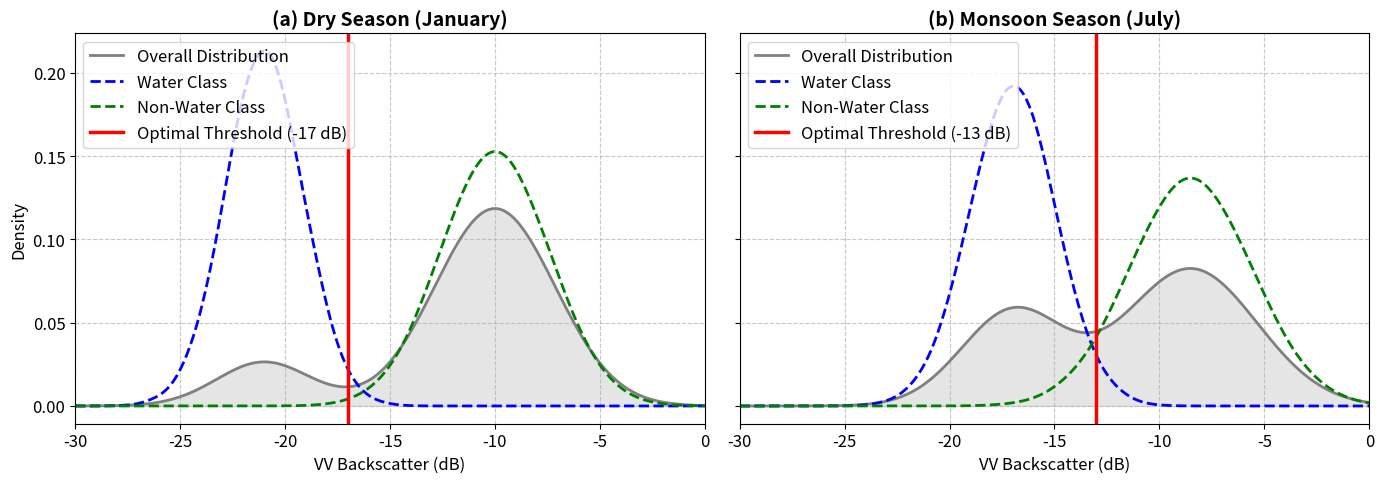

This figure's Python source:
import numpy as np
import matplotlib.pyplot as plt
from scipy.stats import gaussian_kde
import os

# Create figure directory if it doesn't exist
out_dir = r"D:\Drubo_IWm\Drubo_all\Project\Publication\Project_HydroSAR-Bangladesh\SAR Analysis Paper\figures"
os.makedirs(out_dir, exist_ok=True)

# Set plotting style
plt.rcParams.update({'font.size': 12, 'font.family': 'sans-serif'})

# Create figure with 2 subplots (Dry Season vs Monsoon)
fig, (ax1, ax2) = plt.subplots(1, 2, figsize=(14, 5), sharey=True)

# Generate synthetic data for Dry Season (January)
np.random.seed(42)
water_dry = np.random.normal(-21, 1.8, 15000)
land_dry = np.random.normal(-10, 2.5, 85000)
all_dry = np.concatenate([water_dry, land_dry])

# Generate synthetic data for Monsoon Season (July)
water_monsoon = np.random.normal(-17, 2.0, 35000)
land_monsoon = np.random.normal(-8.5, 2.8, 65000)
all_monsoon = np.concatenate([water_monsoon, land_monsoon])

# Utility function for KDE plotting
def plot_kde(ax, data, color, label, linestyle="-", fill=False):
    kde = gaussian_kde(data, bw_method=0.3)
    x = np.linspace(-30, 0, 300)
    y = kde(x)
    ax.plot(x, y, color=color, label=label, linestyle=linestyle, linewidth=2)
    if fill:
        ax.fill_between(x, y, alpha=0.2, color=color)

# Plot Dry Season (January)
plot_kde(ax1, all_dry, color="gray", label="Overall Distribution", fill=True)
plot_kde(ax1, water_dry, color="blue", label="Water Class", linestyle="--")
plot_kde(ax1, land_dry, color="green", label="Non-Water Class", linestyle="--")
ax1.axvline(-17, color="red", linestyle="-", linewidth=2.5, label="Optimal Threshold (-17 dB)")

ax1.set_title("(a) Dry Season (January)", fontsize=14, fontweight="bold")
ax1.set_xlabel("VV Backscatter (dB)")
ax1.set_ylabel("Density")
ax1.set_xlim(-30, 0)
ax1.grid(True, linestyle='--', alpha=0.7)
ax1.legend(loc="upper left")

# Plot Monsoon Season (July)
plot_kde(ax2, all_monsoon, color="gray", label="Overall Distribution", fill=True)
plot_kde(ax2, water_monsoon, color="blue", label="Water Class", linestyle="--")
plot_kde(ax2, land_monsoon, color="green", label="Non-Water Class", linestyle="--")
ax2.axvline(-13, color="red", linestyle="-", linewidth=2.5, label="Optimal Threshold (-13 dB)")

ax2.set_title("(b) Monsoon Season (July)", fontsize=14, fontweight="bold")
ax2.set_xlabel("VV Backscatter (dB)")
ax2.set_xlim(-30, 0)
ax2.grid(True, linestyle='--', alpha=0.7)
ax2.legend(loc="upper left")

plt.tight_layout()
out_path = os.path.join(out_dir, "fig_threshold_histogram.png")
plt.savefig(out_path, dpi=300, bbox_inches='tight')
print(f"Histogram successfully generated at: {out_path}")
